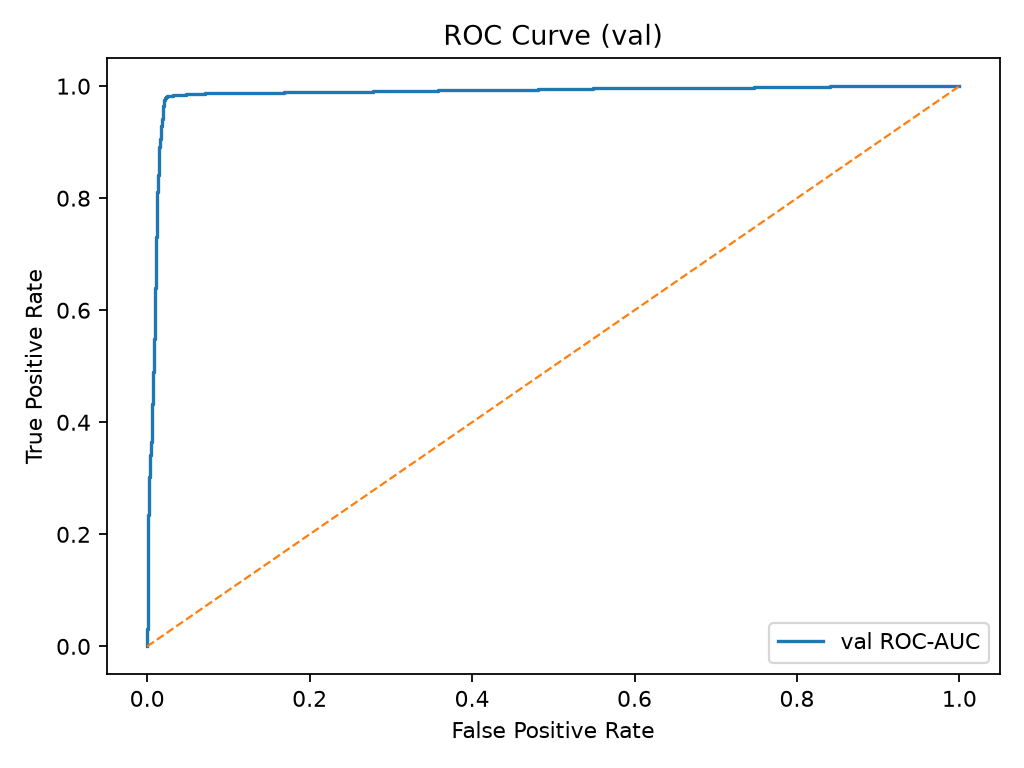

The table this chart was drawn from, first rows:
fpr, tpr, threshold
0.000000000000000000e+00, 0.000000000000000000e+00, inf
0.000000000000000000e+00, 5.000000000000000104e-04, 9.852612614631652832e-01
0.000000000000000000e+00, 3.099999999999999978e-02, 9.764476418495178223e-01
5.000000000000000104e-04, 3.099999999999999978e-02, 9.761990308761596680e-01
5.000000000000000104e-04, 1.089999999999999997e-01, 9.664371609687805176e-01
1.000000000000000021e-03, 1.089999999999999997e-01, 9.663879871368408203e-01
1.000000000000000021e-03, 2.144999999999999962e-01, 9.560045003890991211e-01
1.500000000000000031e-03, 2.144999999999999962e-01, 9.557410478591918945e-01
1.500000000000000031e-03, 2.349999999999999867e-01, 9.543265700340270996e-01
2.000000000000000042e-03, 2.349999999999999867e-01, 9.543057680130004883e-01
2.000000000000000042e-03, 2.505000000000000004e-01, 9.526628851890563965e-01
2.500000000000000052e-03, 2.505000000000000004e-01, 9.525564908981323242e-01
2.500000000000000052e-03, 3.029999999999999916e-01, 9.467011094093322754e-01
3.000000000000000062e-03, 3.029999999999999916e-01, 9.465432763099670410e-01
3.000000000000000062e-03, 3.225000000000000089e-01, 9.443421959877014160e-01
3.500000000000000073e-03, 3.225000000000000089e-01, 9.443237185478210449e-01
3.500000000000000073e-03, 3.320000000000000173e-01, 9.436292052268981934e-01
4.000000000000000083e-03, 3.320000000000000173e-01, 9.436029791831970215e-01
4.000000000000000083e-03, 3.420000000000000262e-01, 9.428524374961853027e-01
4.499999999999999660e-03, 3.420000000000000262e-01, 9.427887201309204102e-01
4.499999999999999660e-03, 3.514999999999999791e-01, 9.419586658477783203e-01
5.000000000000000104e-03, 3.514999999999999791e-01, 9.418875575065612793e-01
5.000000000000000104e-03, 3.649999999999999911e-01, 9.406337738037109375e-01
5.499999999999999681e-03, 3.649999999999999911e-01, 9.405432343482971191e-01
5.499999999999999681e-03, 4.174999999999999822e-01, 9.350578784942626953e-01
6.000000000000000125e-03, 4.174999999999999822e-01, 9.349951148033142090e-01
6.000000000000000125e-03, 4.264999999999999902e-01, 9.339463710784912109e-01
6.499999999999999702e-03, 4.264999999999999902e-01, 9.339063167572021484e-01
6.499999999999999702e-03, 4.329999999999999960e-01, 9.330006837844848633e-01
7.000000000000000146e-03, 4.329999999999999960e-01, 9.329894781112670898e-01
7.000000000000000146e-03, 4.440000000000000058e-01, 9.317075014114379883e-01
7.499999999999999722e-03, 4.440000000000000058e-01, 9.316587448120117188e-01
7.499999999999999722e-03, 4.889999999999999902e-01, 9.266303181648254395e-01
8.000000000000000167e-03, 4.889999999999999902e-01, 9.265672564506530762e-01
8.000000000000000167e-03, 4.939999999999999947e-01, 9.258183836936950684e-01
8.500000000000000611e-03, 4.939999999999999947e-01, 9.257677793502807617e-01
8.500000000000000611e-03, 5.480000000000000426e-01, 9.193274974822998047e-01
8.999999999999999320e-03, 5.480000000000000426e-01, 9.191420674324035645e-01
8.999999999999999320e-03, 5.745000000000000107e-01, 9.154468178749084473e-01
9.499999999999999764e-03, 5.745000000000000107e-01, 9.153135418891906738e-01
9.499999999999999764e-03, 6.189999999999999947e-01, 9.079270958900451660e-01
1.000000000000000021e-02, 6.189999999999999947e-01, 9.078322649002075195e-01
1.000000000000000021e-02, 6.400000000000000133e-01, 9.050071239471435547e-01
1.050000000000000065e-02, 6.400000000000000133e-01, 9.048764109611511230e-01
1.050000000000000065e-02, 6.454999999999999627e-01, 9.042215347290039062e-01
1.099999999999999936e-02, 6.454999999999999627e-01, 9.042202830314636230e-01
1.099999999999999936e-02, 7.315000000000000391e-01, 8.853125572204589844e-01
1.149999999999999981e-02, 7.315000000000000391e-01, 8.852108716964721680e-01
1.149999999999999981e-02, 7.389999999999999902e-01, 8.834218382835388184e-01
1.200000000000000025e-02, 7.389999999999999902e-01, 8.832640647888183594e-01
1.200000000000000025e-02, 7.874999999999999778e-01, 8.686193227767944336e-01
1.250000000000000069e-02, 7.874999999999999778e-01, 8.681614398956298828e-01
1.250000000000000069e-02, 8.114999999999999991e-01, 8.609253764152526855e-01
1.299999999999999940e-02, 8.114999999999999991e-01, 8.608501553535461426e-01
1.299999999999999940e-02, 8.325000000000000178e-01, 8.520818948745727539e-01
1.349999999999999985e-02, 8.325000000000000178e-01, 8.520358204841613770e-01
1.349999999999999985e-02, 8.409999999999999698e-01, 8.492241501808166504e-01
1.400000000000000029e-02, 8.409999999999999698e-01, 8.491961956024169922e-01
1.400000000000000029e-02, 8.495000000000000329e-01, 8.456012606620788574e-01
1.450000000000000074e-02, 8.495000000000000329e-01, 8.455247282981872559e-01
... 111 more rows
